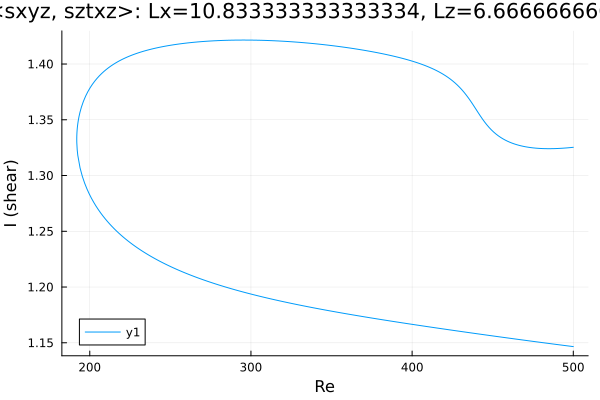

The table this chart was drawn from, first rows:
Re, shear
500.0, 1.325
498.7, 1.325
497.2, 1.325
495.8, 1.325
494.4, 1.325
493, 1.324
491.6, 1.324
490.2, 1.324
488.8, 1.324
487.3, 1.324
485.9, 1.324
484.5, 1.324
483.1, 1.324
481.7, 1.324
480.3, 1.324
478.9, 1.324
477.4, 1.324
476, 1.325
474.6, 1.325
473.2, 1.325
471.8, 1.325
470.4, 1.326
469, 1.326
467.5, 1.327
466.1, 1.327
464.7, 1.328
463.3, 1.328
461.9, 1.329
460.5, 1.33
459.1, 1.331
457.6, 1.332
456.2, 1.333
454.8, 1.334
453.4, 1.336
452, 1.337
450.6, 1.339
449.2, 1.341
447.7, 1.343
446.3, 1.346
444.9, 1.348
443.5, 1.351
442.1, 1.354
440.7, 1.357
439.3, 1.36
437.8, 1.363
436.4, 1.366
435, 1.369
433.6, 1.372
432.2, 1.375
430.8, 1.377
429.4, 1.379
427.9, 1.381
426.5, 1.383
425.1, 1.385
423.7, 1.386
422.3, 1.388
420.9, 1.389
419.5, 1.391
418, 1.392
416.6, 1.393
... 451 more rows
